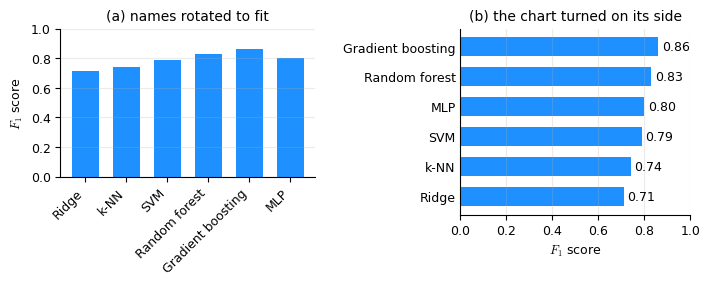

The matplotlib source for this figure:
# --- Match LaTeX document: Times New Roman, 10pt, textwidth=7in ---
# Rotation, isolated. The six F1 scores of plot_declutter, drawn twice in one figure of
# fixed height, with nothing changed between the panels but the direction the bars run
# and the angle of the names. (a) is what a library does when long category names do not
# fit: it tilts them, and the tilted block takes its height out of the panel. (b) turns
# the chart on its side, which pays for the same names out of the left margin and leaves
# the bars the full height, with the names upright and the values printed at the ends.
import numpy as np
import matplotlib.pyplot as plt

plt.rcParams.update({
    'font.family': 'serif',
    'font.serif': ['Times New Roman'],
    'font.size': 10,
    'axes.titlesize': 10,
    'axes.labelsize': 9,
    'xtick.labelsize': 9,
    'ytick.labelsize': 9,
    'mathtext.fontset': 'cm',
})

MM = 25.4
C_BAR = '#1E90FF'

# the record of plot_declutter, so the two figures are visibly the same six numbers
models = ['Ridge', 'k-NN', 'SVM', 'Random forest', 'Gradient boosting', 'MLP']
f1 = np.array([0.71, 0.74, 0.79, 0.83, 0.86, 0.80])

# Both panels are given the same figure box and the same top edge, and each is then
# allowed exactly the margin its own labels need: the tilted block of (a) is 18 mm of
# height, the upright names of (b) are 23 mm of width. What is left over is the bars,
# and that difference is the whole point of the figure, so the axes are placed in inches
# rather than by a shared grid that would hand both panels the same margins.
FIG_W, FIG_H = 7.0, 2.6
fig = plt.figure(figsize=(FIG_W, FIG_H))


def place(left_in, bottom_in, width_in, top_in=0.32):
    return fig.add_axes([left_in / FIG_W, bottom_in / FIG_H, width_in / FIG_W,
                         (FIG_H - bottom_in - top_in) / FIG_H])


axes = [place(0.55, 0.80, 2.55),      # (a) 0.80 in below the axes for the tilted names
        place(4.55, 0.42, 2.30)]      # (b) the names go to the left instead

# --- (a) the names tilted to fit, which spends panel height on them ---------------
ax = axes[0]
ax.bar(models, f1, width=0.65, color=C_BAR)
ax.set_xticks(np.arange(len(models)))
ax.set_xticklabels(models, rotation=45, ha='right')
ax.set_ylim(0, 1.0)
ax.set_ylabel('$F_1$ score')
ax.set_title('(a) names rotated to fit')

# --- (b) the same numbers on their side, names upright in the margin --------------
ax = axes[1]
order = np.argsort(f1)                                # sorted, Sec. sec-app-plot-dataink
ax.barh(np.arange(len(f1)), f1[order], height=0.65, color=C_BAR)
for j, v in enumerate(f1[order]):
    ax.text(v + 0.015, j, f'{v:.2f}', va='center', fontsize=9)
ax.set_yticks(np.arange(len(f1)))
ax.set_yticklabels([models[j] for j in order])
ax.set_xlim(0, 1.0)
ax.set_xlabel('$F_1$ score')
ax.set_title('(b) the chart turned on its side')

for ax in axes:
    for side in ('top', 'right'):
        ax.spines[side].set_visible(False)
axes[1].tick_params(axis='y', length=0)    # the names sit against the bars themselves
axes[0].grid(True, axis='y', alpha=0.25)
axes[1].grid(True, axis='x', alpha=0.25)

basename = 'plot_rotated'
plt.savefig(f'{basename}.pdf', bbox_inches='tight')
plt.savefig(f'{basename}.svg', bbox_inches='tight')
plt.savefig(f'{basename}.jpeg', dpi=300, bbox_inches='tight')
print(f'Saved {basename}.pdf, {basename}.svg, {basename}.jpeg')

# --- what the rotation costs, in millimetres on the printed page ------------------
fig.canvas.draw()
r = fig.canvas.get_renderer()


def mm_w(ext):
    return ext.width / fig.dpi * MM


def mm_h(ext):
    return ext.height / fig.dpi * MM


longest = max(models, key=len)
print(f'{len(models)} names, the longest "{longest}" at {len(longest)} characters')

for name, ax, axis in [('(a)', axes[0], 'x'), ('(b)', axes[1], 'y')]:
    labels = (ax.get_xticklabels() if axis == 'x' else ax.get_yticklabels())
    exts = [t.get_window_extent(renderer=r) for t in labels]
    block_h = max(mm_h(e) for e in exts)
    block_w = max(mm_w(e) for e in exts)
    panel = ax.get_window_extent()
    print(f'  {name} panel {mm_w(panel):.1f} x {mm_h(panel):.1f} mm; '
          f'the name block is {block_w:.1f} mm wide and {block_h:.1f} mm tall')

# what each figure spends on the names, as a share of the figure it is drawn in
fig_h_mm = fig.get_figheight() * MM
fig_w_mm = fig.get_figwidth() * MM
a_block = max(mm_h(t.get_window_extent(renderer=r)) for t in axes[0].get_xticklabels())
b_block = max(mm_w(t.get_window_extent(renderer=r)) for t in axes[1].get_yticklabels())
print(f'\n(a) spends {a_block:.1f} mm of the {fig_h_mm:.1f} mm figure height on the '
      f'names, which is {a_block / fig_h_mm:.0%} of it, and it comes out of the bars')
print(f'(b) spends {b_block:.1f} mm of the {fig_w_mm / 2:.1f} mm panel width on the same '
      f'names, which is margin, and the bars keep the full height')
print(f'bar height: {mm_h(axes[0].get_window_extent()):.1f} mm in (a) against '
      f'{mm_h(axes[1].get_window_extent()):.1f} mm in (b)')
